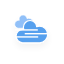
t = 0.00 s
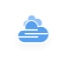
t = 5.00 s
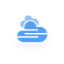
t = 5.75 s
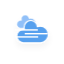
t = 6.50 s
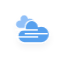
t = 7.25 s
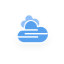
t = 8.38 s

The animated SVG that drew these frames (rendered in a browser with its animation timeline set to each time). Animation: 10 CSS @keyframes rules; frames cover the first 8.38 s, repeats indefinitely.

<?xml version="1.0" encoding="UTF-8" standalone="no"?>
<!-- (c) ammap.com | SVG weather icons -->

<svg
   xmlns:dc="http://purl.org/dc/elements/1.1/"
   xmlns:cc="http://creativecommons.org/ns#"
   xmlns:rdf="http://www.w3.org/1999/02/22-rdf-syntax-ns#"
   xmlns:svg="http://www.w3.org/2000/svg"
   xmlns="http://www.w3.org/2000/svg"
   xmlns:sodipodi="http://sodipodi.sourceforge.net/DTD/sodipodi-0.dtd"
   xmlns:inkscape="http://www.inkscape.org/namespaces/inkscape"
   version="1.1"
   width="64"
   height="64"
   viewbox="0 0 64 64"
   id="svg1743"
   sodipodi:docname="绘图.svg"
   inkscape:version="0.92.4 (5da689c313, 2019-01-14)">
  <metadata
     id="metadata1747">
    <rdf:RDF>
      <cc:Work
         rdf:about="">
        <dc:format>image/svg+xml</dc:format>
        <dc:type
           rdf:resource="http://purl.org/dc/dcmitype/StillImage" />
        <dc:title></dc:title>
      </cc:Work>
    </rdf:RDF>
  </metadata>
  <sodipodi:namedview
     pagecolor="#ffffff"
     bordercolor="#666666"
     borderopacity="1"
     objecttolerance="10"
     gridtolerance="10"
     guidetolerance="10"
     inkscape:pageopacity="0"
     inkscape:pageshadow="2"
     inkscape:window-width="1920"
     inkscape:window-height="1137"
     id="namedview1745"
     showgrid="false"
     inkscape:zoom="5.2812038"
     inkscape:cx="30.779726"
     inkscape:cy="18.301326"
     inkscape:window-x="-8"
     inkscape:window-y="-8"
     inkscape:window-maximized="1"
     inkscape:current-layer="svg1743" />
  <defs
     id="defs1730">
    <filter
       id="blur"
       width="200%"
       height="200%">
      <feGaussianBlur
         in="SourceAlpha"
         stdDeviation="3"
         id="feGaussianBlur1713" />
      <feOffset
         dx="0"
         dy="4"
         result="offsetblur"
         id="feOffset1715" />
      <feComponentTransfer
         id="feComponentTransfer1719">
        <feFuncA
           type="linear"
           slope="0.05"
           id="feFuncA1717" />
      </feComponentTransfer>
      <feMerge
         id="feMerge1725">
        <feMergeNode
           id="feMergeNode1721" />
        <feMergeNode
           in="SourceGraphic"
           id="feMergeNode1723" />
      </feMerge>
    </filter>
    <style
       type="text/css"
       id="style1728"><![CDATA[
/*
** CLOUDS
*/
@keyframes am-weather-cloud-1 {
  0% {
    -webkit-transform: translate(-5px,0px);
       -moz-transform: translate(-5px,0px);
        -ms-transform: translate(-5px,0px);
            transform: translate(-5px,0px);
  }

  50% {
    -webkit-transform: translate(10px,0px);
       -moz-transform: translate(10px,0px);
        -ms-transform: translate(10px,0px);
            transform: translate(10px,0px);
  }

  100% {
    -webkit-transform: translate(-5px,0px);
       -moz-transform: translate(-5px,0px);
        -ms-transform: translate(-5px,0px);
            transform: translate(-5px,0px);
  }
}

.am-weather-cloud-1 {
  -webkit-animation-name: am-weather-cloud-1;
     -moz-animation-name: am-weather-cloud-1;
          animation-name: am-weather-cloud-1;
  -webkit-animation-duration: 7s;
     -moz-animation-duration: 7s;
          animation-duration: 7s;
  -webkit-animation-timing-function: linear;
     -moz-animation-timing-function: linear;
          animation-timing-function: linear;
  -webkit-animation-iteration-count: infinite;
     -moz-animation-iteration-count: infinite;
          animation-iteration-count: infinite;
}

@keyframes am-weather-cloud-2 {
  0% {
    -webkit-transform: translate(0px,0px);
       -moz-transform: translate(0px,0px);
        -ms-transform: translate(0px,0px);
            transform: translate(0px,0px);
  }

  50% {
    -webkit-transform: translate(2px,0px);
       -moz-transform: translate(2px,0px);
        -ms-transform: translate(2px,0px);
            transform: translate(2px,0px);
  }

  100% {
    -webkit-transform: translate(0px,0px);
       -moz-transform: translate(0px,0px);
        -ms-transform: translate(0px,0px);
            transform: translate(0px,0px);
  }
}

.am-weather-cloud-2 {
  -webkit-animation-name: am-weather-cloud-2;
     -moz-animation-name: am-weather-cloud-2;
          animation-name: am-weather-cloud-2;
  -webkit-animation-duration: 3s;
     -moz-animation-duration: 3s;
          animation-duration: 3s;
  -webkit-animation-timing-function: linear;
     -moz-animation-timing-function: linear;
          animation-timing-function: linear;
  -webkit-animation-iteration-count: infinite;
     -moz-animation-iteration-count: infinite;
          animation-iteration-count: infinite;
}

/*
** SUN
*/
@keyframes am-weather-sun {
  0% {
    -webkit-transform: rotate(0deg);
       -moz-transform: rotate(0deg);
        -ms-transform: rotate(0deg);
            transform: rotate(0deg);
  }

  100% {
    -webkit-transform: rotate(360deg);
       -moz-transform: rotate(360deg);
        -ms-transform: rotate(360deg);
            transform: rotate(360deg);
  }
}

.am-weather-sun {
  -webkit-animation-name: am-weather-sun;
     -moz-animation-name: am-weather-sun;
      -ms-animation-name: am-weather-sun;
          animation-name: am-weather-sun;
  -webkit-animation-duration: 9s;
     -moz-animation-duration: 9s;
      -ms-animation-duration: 9s;
          animation-duration: 9s;
  -webkit-animation-timing-function: linear;
     -moz-animation-timing-function: linear;
      -ms-animation-timing-function: linear;
          animation-timing-function: linear;
  -webkit-animation-iteration-count: infinite;
     -moz-animation-iteration-count: infinite;
      -ms-animation-iteration-count: infinite;
          animation-iteration-count: infinite;
}

@keyframes am-weather-sun-shiny {
  0% {
    stroke-dasharray: 3px 10px;
    stroke-dashoffset: 0px;
  }

  50% {
    stroke-dasharray: 0.1px 10px;
    stroke-dashoffset: -1px;
  }

  100% {
    stroke-dasharray: 3px 10px;
    stroke-dashoffset: 0px;
  }
}

.am-weather-sun-shiny line {
  -webkit-animation-name: am-weather-sun-shiny;
     -moz-animation-name: am-weather-sun-shiny;
      -ms-animation-name: am-weather-sun-shiny;
          animation-name: am-weather-sun-shiny;
  -webkit-animation-duration: 2s;
     -moz-animation-duration: 2s;
      -ms-animation-duration: 2s;
          animation-duration: 2s;
  -webkit-animation-timing-function: linear;
     -moz-animation-timing-function: linear;
      -ms-animation-timing-function: linear;
          animation-timing-function: linear;
  -webkit-animation-iteration-count: infinite;
     -moz-animation-iteration-count: infinite;
      -ms-animation-iteration-count: infinite;
          animation-iteration-count: infinite;
}




/*
** MOON
*/
@keyframes am-weather-moon {
  0% {
    -webkit-transform: rotate(0deg);
       -moz-transform: rotate(0deg);
        -ms-transform: rotate(0deg);
            transform: rotate(0deg);
  }

  50% {
    -webkit-transform: rotate(15deg);
       -moz-transform: rotate(15deg);
        -ms-transform: rotate(15deg);
            transform: rotate(15deg);
  }

  100% {
    -webkit-transform: rotate(0deg);
       -moz-transform: rotate(0deg);
        -ms-transform: rotate(0deg);
            transform: rotate(0deg);
  }
}

.am-weather-moon {
  -webkit-animation-name: am-weather-moon;
     -moz-animation-name: am-weather-moon;
      -ms-animation-name: am-weather-moon;
          animation-name: am-weather-moon;
  -webkit-animation-duration: 6s;
     -moz-animation-duration: 6s;
      -ms-animation-duration: 6s;
          animation-duration: 6s;
  -webkit-animation-timing-function: linear;
     -moz-animation-timing-function: linear;
      -ms-animation-timing-function: linear;
          animation-timing-function: linear;
  -webkit-animation-iteration-count: infinite;
     -moz-animation-iteration-count: infinite;
      -ms-animation-iteration-count: infinite;
          animation-iteration-count: infinite;
  -webkit-transform-origin: 12.5px 15.15px 0; /* TODO FF CENTER ISSUE */
     -moz-transform-origin: 12.5px 15.15px 0; /* TODO FF CENTER ISSUE */
      -ms-transform-origin: 12.5px 15.15px 0; /* TODO FF CENTER ISSUE */
          transform-origin: 12.5px 15.15px 0; /* TODO FF CENTER ISSUE */
}

@keyframes am-weather-moon-star-1 {
  0% {
    opacity: 0;
  }

  100% {
    opacity: 1;
  }
}

.am-weather-moon-star-1 {
  -webkit-animation-name: am-weather-moon-star-1;
     -moz-animation-name: am-weather-moon-star-1;
      -ms-animation-name: am-weather-moon-star-1;
          animation-name: am-weather-moon-star-1;
  -webkit-animation-delay: 3s;
     -moz-animation-delay: 3s;
      -ms-animation-delay: 3s;
          animation-delay: 3s;
  -webkit-animation-duration: 5s;
     -moz-animation-duration: 5s;
      -ms-animation-duration: 5s;
          animation-duration: 5s;
  -webkit-animation-timing-function: linear;
     -moz-animation-timing-function: linear;
      -ms-animation-timing-function: linear;
          animation-timing-function: linear;
  -webkit-animation-iteration-count: 1;
     -moz-animation-iteration-count: 1;
      -ms-animation-iteration-count: 1;
          animation-iteration-count: 1;
}

@keyframes am-weather-moon-star-2 {
  0% {
    opacity: 0;
  }

  100% {
    opacity: 1;
  }
}

.am-weather-moon-star-2 {
  -webkit-animation-name: am-weather-moon-star-2;
     -moz-animation-name: am-weather-moon-star-2;
      -ms-animation-name: am-weather-moon-star-2;
          animation-name: am-weather-moon-star-2;
  -webkit-animation-delay: 5s;
     -moz-animation-delay: 5s;
      -ms-animation-delay: 5s;
          animation-delay: 5s;
  -webkit-animation-duration: 4s;
     -moz-animation-duration: 4s;
      -ms-animation-duration: 4s;
          animation-duration: 4s;
  -webkit-animation-timing-function: linear;
     -moz-animation-timing-function: linear;
      -ms-animation-timing-function: linear;
          animation-timing-function: linear;
  -webkit-animation-iteration-count: 1;
     -moz-animation-iteration-count: 1;
      -ms-animation-iteration-count: 1;
          animation-iteration-count: 1;
}

/*
** RAIN
*/
@keyframes am-weather-rain {
  0% {
    stroke-dashoffset: 0;
  }

  100% {
    stroke-dashoffset: -100;
  }
}

.am-weather-rain-1 {
  -webkit-animation-name: am-weather-rain;
     -moz-animation-name: am-weather-rain;
      -ms-animation-name: am-weather-rain;
          animation-name: am-weather-rain;
  -webkit-animation-duration: 8s;
     -moz-animation-duration: 8s;
      -ms-animation-duration: 8s;
          animation-duration: 8s;
  -webkit-animation-timing-function: linear;
     -moz-animation-timing-function: linear;
      -ms-animation-timing-function: linear;
          animation-timing-function: linear;
  -webkit-animation-iteration-count: infinite;
     -moz-animation-iteration-count: infinite;
      -ms-animation-iteration-count: infinite;
          animation-iteration-count: infinite;
}

.am-weather-rain-2 {
  -webkit-animation-name: am-weather-rain;
     -moz-animation-name: am-weather-rain;
      -ms-animation-name: am-weather-rain;
          animation-name: am-weather-rain;
  -webkit-animation-delay: 0.25s;
     -moz-animation-delay: 0.25s;
      -ms-animation-delay: 0.25s;
          animation-delay: 0.25s;
  -webkit-animation-duration: 8s;
     -moz-animation-duration: 8s;
      -ms-animation-duration: 8s;
          animation-duration: 8s;
  -webkit-animation-timing-function: linear;
     -moz-animation-timing-function: linear;
      -ms-animation-timing-function: linear;
          animation-timing-function: linear;
  -webkit-animation-iteration-count: infinite;
     -moz-animation-iteration-count: infinite;
      -ms-animation-iteration-count: infinite;
          animation-iteration-count: infinite;
}


/*
** SNOW
*/
@keyframes am-weather-snow {
  0% {
    -webkit-transform: translateX(0) translateY(0);
       -moz-transform: translateX(0) translateY(0);
        -ms-transform: translateX(0) translateY(0);
            transform: translateX(0) translateY(0);
  }

  33.33% {
    -webkit-transform: translateX(-1.2px) translateY(2px);
       -moz-transform: translateX(-1.2px) translateY(2px);
        -ms-transform: translateX(-1.2px) translateY(2px);
            transform: translateX(-1.2px) translateY(2px);
  }

  66.66% {
    -webkit-transform: translateX(1.4px) translateY(4px);
       -moz-transform: translateX(1.4px) translateY(4px);
        -ms-transform: translateX(1.4px) translateY(4px);
            transform: translateX(1.4px) translateY(4px);
    opacity: 1;
  }

  100% {
    -webkit-transform: translateX(-1.6px) translateY(6px);
       -moz-transform: translateX(-1.6px) translateY(6px);
        -ms-transform: translateX(-1.6px) translateY(6px);
            transform: translateX(-1.6px) translateY(6px);
    opacity: 0;
  }
}

@keyframes am-weather-snow-reverse {
  0% {
    -webkit-transform: translateX(0) translateY(0);
       -moz-transform: translateX(0) translateY(0);
        -ms-transform: translateX(0) translateY(0);
            transform: translateX(0) translateY(0);
  }

  33.33% {
    -webkit-transform: translateX(1.2px) translateY(2px);
       -moz-transform: translateX(1.2px) translateY(2px);
        -ms-transform: translateX(1.2px) translateY(2px);
            transform: translateX(1.2px) translateY(2px);
  }

  66.66% {
    -webkit-transform: translateX(-1.4px) translateY(4px);
       -moz-transform: translateX(-1.4px) translateY(4px);
        -ms-transform: translateX(-1.4px) translateY(4px);
            transform: translateX(-1.4px) translateY(4px);
    opacity: 1;
  }

  100% {
    -webkit-transform: translateX(1.6px) translateY(6px);
       -moz-transform: translateX(1.6px) translateY(6px);
        -ms-transform: translateX(1.6px) translateY(6px);
            transform: translateX(1.6px) translateY(6px);
    opacity: 0;
  }
}

.am-weather-snow-1 {
  -webkit-animation-name: am-weather-snow;
     -moz-animation-name: am-weather-snow;
      -ms-animation-name: am-weather-snow;
          animation-name: am-weather-snow;
  -webkit-animation-duration: 2s;
     -moz-animation-duration: 2s;
      -ms-animation-duration: 2s;
          animation-duration: 2s;
  -webkit-animation-timing-function: linear;
     -moz-animation-timing-function: linear;
      -ms-animation-timing-function: linear;
          animation-timing-function: linear;
  -webkit-animation-iteration-count: infinite;
     -moz-animation-iteration-count: infinite;
      -ms-animation-iteration-count: infinite;
          animation-iteration-count: infinite;
}

.am-weather-snow-2 {
  -webkit-animation-name: am-weather-snow;
     -moz-animation-name: am-weather-snow;
      -ms-animation-name: am-weather-snow;
          animation-name: am-weather-snow;
  -webkit-animation-delay: 1.2s;
     -moz-animation-delay: 1.2s;
      -ms-animation-delay: 1.2s;
          animation-delay: 1.2s;
  -webkit-animation-duration: 2s;
     -moz-animation-duration: 2s;
      -ms-animation-duration: 2s;
          animation-duration: 2s;
  -webkit-animation-timing-function: linear;
     -moz-animation-timing-function: linear;
      -ms-animation-timing-function: linear;
          animation-timing-function: linear;
  -webkit-animation-iteration-count: infinite;
     -moz-animation-iteration-count: infinite;
      -ms-animation-iteration-count: infinite;
          animation-iteration-count: infinite;
}

.am-weather-snow-3 {
  -webkit-animation-name: am-weather-snow-reverse;
     -moz-animation-name: am-weather-snow-reverse;
      -ms-animation-name: am-weather-snow-reverse;
          animation-name: am-weather-snow-reverse;
  -webkit-animation-duration: 2s;
     -moz-animation-duration: 2s;
      -ms-animation-duration: 2s;
          animation-duration: 2s;
  -webkit-animation-timing-function: linear;
     -moz-animation-timing-function: linear;
      -ms-animation-timing-function: linear;
          animation-timing-function: linear;
  -webkit-animation-iteration-count: infinite;
     -moz-animation-iteration-count: infinite;
      -ms-animation-iteration-count: infinite;
          animation-iteration-count: infinite;
}

/*
** EASING
*/
.am-weather-easing-ease-in-out {
  -webkit-animation-timing-function: ease-in-out;
     -moz-animation-timing-function: ease-in-out;
      -ms-animation-timing-function: ease-in-out;
          animation-timing-function: ease-in-out;
}

        ]]></style>
  </defs>
  <g
     filter="url(#blur)"
     id="cloudy">
    <g
       transform="translate(20,10)"
       id="g1740">
      <g
         class="am-weather-cloud-1"
         id="g1734">
        <path
           d="M47.7,35.4     c0-4.6-3.7-8.2-8.2-8.2c-1,0-1.9,0.2-2.8,0.5c-0.3-3.4-3.1-6.2-6.6-6.2c-3.7,0-6.7,3-6.7,6.7c0,0.8,0.2,1.6,0.4,2.3     c-0.3-0.1-0.7-0.1-1-0.1c-3.7,0-6.7,3-6.7,6.7c0,3.6,2.9,6.6,6.5,6.7l17.2,0C44.2,43.3,47.7,39.8,47.7,35.4z"
           fill="#91C0F8"
           stroke="white"
           stroke-linejoin="round"
           stroke-width="1.2"
           transform="translate(-10,-8), scale(0.6)"
           id="path1732" />
      </g>
      <g
         class="am-weather-cloud-2"
         id="g1738">
        <path
           d="M47.7,35.4     c0-4.6-3.7-8.2-8.2-8.2c-1,0-1.9,0.2-2.8,0.5c-0.3-3.4-3.1-6.2-6.6-6.2c-3.7,0-6.7,3-6.7,6.7c0,0.8,0.2,1.6,0.4,2.3     c-0.3-0.1-0.7-0.1-1-0.1c-3.7,0-6.7,3-6.7,6.7c0,3.6,2.9,6.6,6.5,6.7l17.2,0C44.2,43.3,47.7,39.8,47.7,35.4z"
           fill="#57A0EE"
           stroke="white"
           stroke-linejoin="round"
           stroke-width="1.2"
           transform="translate(-20,-11)"
           id="path1736" />
      </g>
    </g>
  </g>
  <rect
     style="opacity:1;vector-effect:none;fill:#ffffff;fill-opacity:1;stroke-width:0.99999994;paint-order:stroke markers fill"
     id="rect1124"
     width="22.98097"
     height="1.3889598"
     x="24.719028"
     y="33.01104" />
  <rect
     style="opacity:1;vector-effect:none;fill:#ffffff;fill-opacity:1;stroke-width:0.99999994;paint-order:stroke markers fill"
     id="rect1124-6"
     width="22.98097"
     height="1.3889598"
     x="15.207973"
     y="36.228359" />
  <rect
     style="opacity:1;vector-effect:none;fill:#ffffff;fill-opacity:1;stroke-width:0.99999994;paint-order:stroke markers fill"
     id="rect1124-8"
     width="22.98097"
     height="1.3889598"
     x="14.829271"
     y="29.222382" />
</svg>
